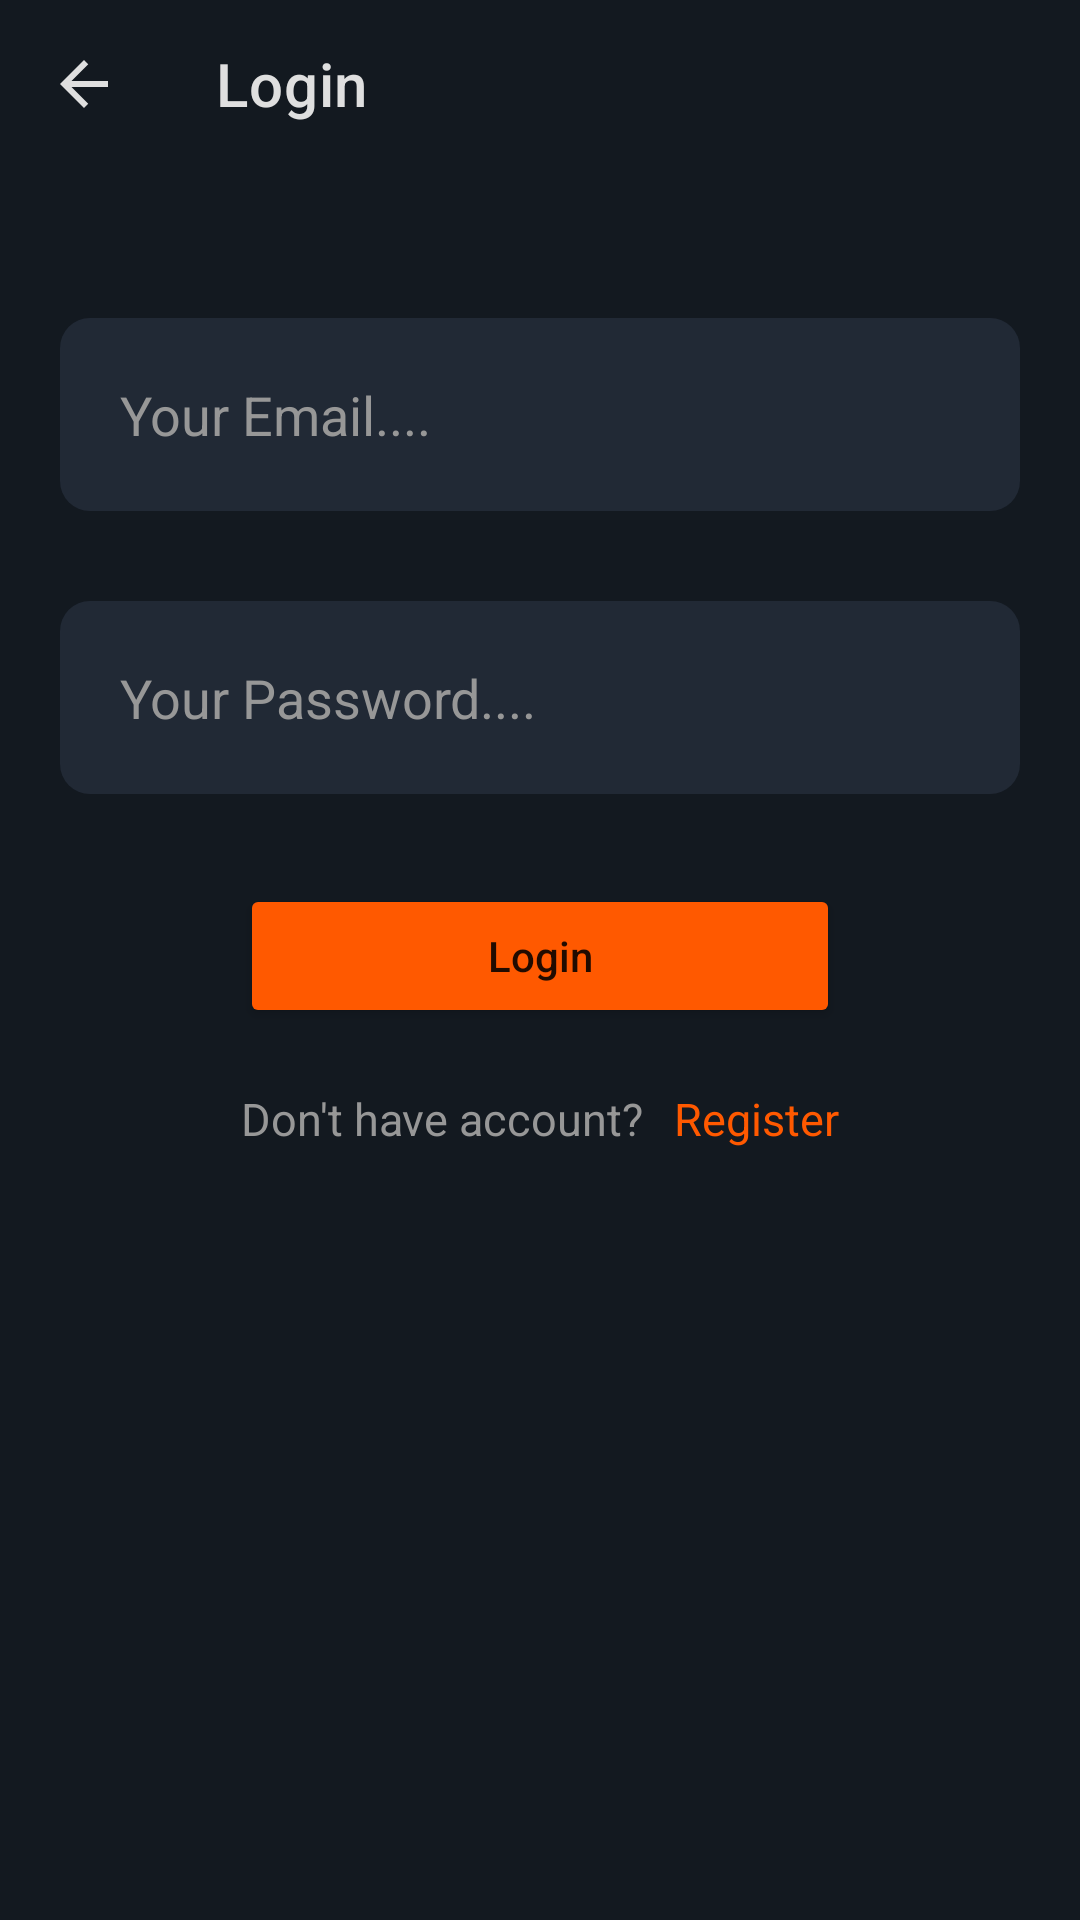

Write the Android layout XML for this screen, with the resource values it uses.
<!-- AndroidManifest.xml: application theme Theme.THEMOVIEDB -->
<!-- res/layout/activity_login.xml -->
<?xml version="1.0" encoding="utf-8"?>
<RelativeLayout
    xmlns:android="http://schemas.android.com/apk/res/android"
    xmlns:app="http://schemas.android.com/apk/res-auto"
    xmlns:tools="http://schemas.android.com/tools"
    android:layout_width="match_parent"
    android:layout_height="match_parent"
    android:background="@color/primary_color"
    tools:context=".ui.auth.LoginActivity">


    <LinearLayout
        android:orientation="vertical"
        android:layout_width="match_parent"
        android:layout_height="match_parent">


    <androidx.appcompat.widget.Toolbar
        android:id="@+id/toolbarMovie"
        android:layout_width="match_parent"
        android:layout_height="wrap_content"
        app:title="Login"
        app:navigationIcon="@drawable/ic_back"
        app:titleTextColor="@color/light_grey"
        android:theme="@android:style/ThemeOverlay.Material.Dark.ActionBar"/>


    <EditText
        android:id="@+id/etEmail"
        android:layout_width="match_parent"
        android:layout_height="wrap_content"
        android:layout_marginTop="50dp"
        android:layout_marginStart="20dp"
        android:layout_marginEnd="20dp"
        android:ems="10"
        android:padding="20dp"
        android:background="@drawable/bg_text_view"
        android:hint="@string/your_email"
        android:textColorHint="@color/grey"
        android:inputType="textEmailAddress"
        android:textColor="@color/light_grey"/>


    <EditText
        android:id="@+id/etPassword"
        android:layout_width="match_parent"
        android:layout_height="wrap_content"
        android:layout_marginTop="30dp"
        android:layout_marginStart="20dp"
        android:layout_marginEnd="20dp"
        android:ems="10"
        android:padding="20dp"
        android:background="@drawable/bg_text_view"
        android:hint="@string/your_password"
        android:textColorHint="@color/grey"
        android:inputType="textPassword"
        android:textColor="@color/light_grey"/>

    <Button
        android:id="@+id/btnLogin"
        android:text="@string/login"
        android:textAllCaps="false"
        android:backgroundTint="@color/orange"
        android:layout_gravity="center_horizontal"
        android:layout_marginTop="30dp"
        android:layout_width="200dp"
        android:layout_height="wrap_content"/>


    <LinearLayout
        android:layout_gravity="center_horizontal"
        android:orientation="horizontal"
        android:layout_marginTop="20dp"
        android:layout_width="wrap_content"
        android:layout_height="wrap_content">

    <TextView
        android:textSize="15sp"
        android:textColor="@color/grey"
        android:text="@string/don_t_have_account"
        android:layout_width="wrap_content"
        android:layout_height="wrap_content"/>

        <TextView
            android:id="@+id/tvRegister"
            android:textSize="15sp"
            android:textColor="@color/orange"
            android:text="@string/register"
            android:layout_marginStart="10dp"
            android:layout_width="wrap_content"
            android:layout_height="wrap_content"/>

    </LinearLayout>

    </LinearLayout>

    <ProgressBar
        android:id="@+id/progressBar"
        android:visibility="gone"
        android:layout_centerInParent="true"
        android:layout_width="wrap_content"
        android:layout_height="wrap_content"/>

</RelativeLayout>
<!-- resources referenced by this layout -->
<resources>
  <color name="grey">#979797</color>
  <color name="light_grey">#DFDFDF</color>
  <color name="orange">#FF5900</color>
  <color name="primary_color">#131920</color>
  <!-- drawable bg_text_view (drawable) -->
  <?xml version="1.0" encoding="utf-8"?>
  <shape xmlns:android="http://schemas.android.com/apk/res/android">
  
      <solid android:color="@color/bg_item_selected_color"/>
      <corners android:radius="10dp"/>
  
  </shape>
  <!-- drawable ic_back (drawable) -->
  <vector android:autoMirrored="true" android:height="24dp"
      android:tint="@color/light_grey" android:viewportHeight="24"
      android:viewportWidth="24" android:width="24dp" xmlns:android="http://schemas.android.com/apk/res/android">
      <path android:fillColor="@color/light_grey" android:pathData="M20,11H7.83l5.59,-5.59L12,4l-8,8 8,8 1.41,-1.41L7.83,13H20v-2z"/>
  </vector>
  <string name="don_t_have_account">Don\'t have account?</string>
  <string name="login">Login</string>
  <string name="register">Register</string>
  <string name="your_email">Your Email....</string>
  <string name="your_password">Your Password....</string>
  <style name="Theme.THEMOVIEDB" parent="Theme.MaterialComponents.Light.NoActionBar">
          
          <item name="colorPrimary">@color/primary_color</item>
          <item name="colorPrimaryVariant">@color/secondary_color</item>
          <item name="colorOnPrimary">@color/white</item>
          
          <item name="colorSecondary">@color/orange</item>
          <item name="colorSecondaryVariant">@color/grey</item>
          <item name="colorOnSecondary">@color/black</item>
          
          <item name="android:statusBarColor">@color/primary_color</item>
          
      </style>
  <color name="secondary_color">#212935</color>
  <color name="white">#FFFFFF</color>
  <color name="black">#000000</color>
</resources>
